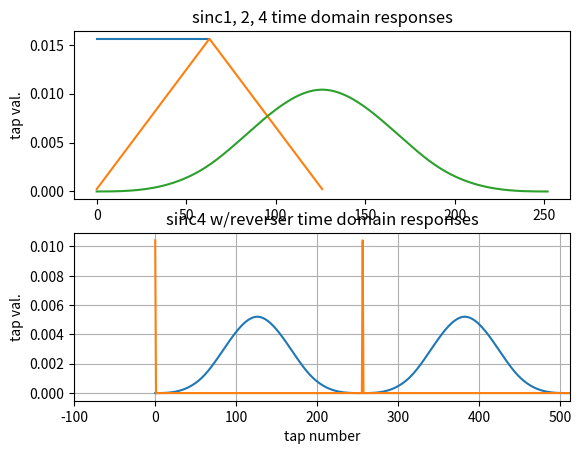
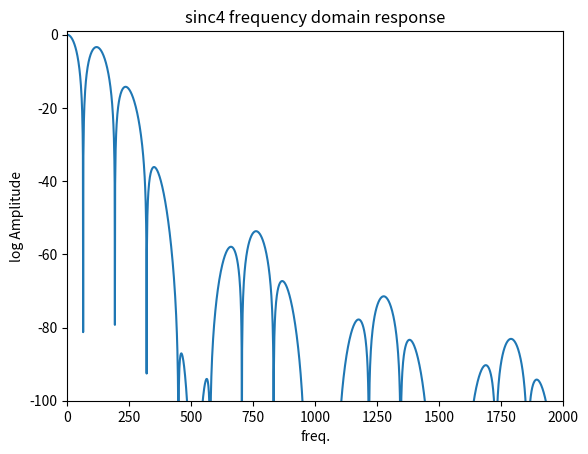
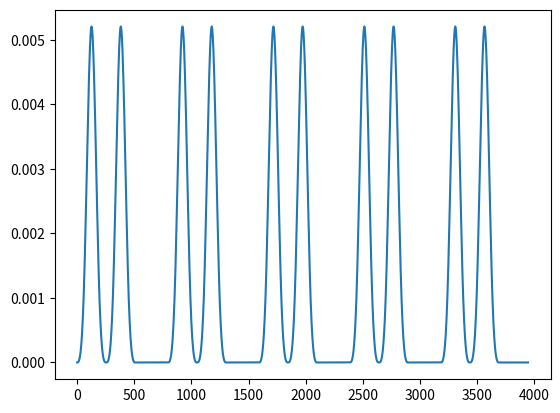

Here is the Python script that generated these plots, in order:
# -*- coding: utf-8 -*-

# ---------------------------------------------------------------------------
# Copyright (c) 2015-2019 Analog Devices, Inc. All rights reserved.
#
# Redistribution and use in source and binary forms, with or without
# modification, are permitted provided that the following conditions are met:
# - Redistributions of source code must retain the above copyright notice,
#   this list of conditions and the following disclaimer.
# - Redistributions in binary form must reproduce the above copyright notice,
#   this list of conditions and the following disclaimer in the documentation
#   and/or other materials provided with the distribution.
# - Modified versions of the software must be conspicuously marked as such.
# - This software is licensed solely and exclusively for use with
#   processors/products manufactured by or for Analog Devices, Inc.
# - This software may not be combined or merged with other code in any manner
#   that would cause the software to become subject to terms and conditions
#    which differ from those listed here.
# - Neither the name of Analog Devices, Inc. nor the names of its contributors
#   may be used to endorse or promote products derived from this software
#   without specific prior written permission.
# - The use of this software may or may not infringe the patent rights of one
#   or more patent holders. This license does not release you from the
#   requirement that you obtain separate licenses from these patent holders
#   to use this software.
#
# THIS SOFTWARE IS PROVIDED BY ANALOG DEVICES, INC. AND CONTRIBUTORS "AS IS"
# AND ANY EXPRESS OR IMPLIED WARRANTIES, INCLUDING, BUT NOT LIMITED TO,
# NON-INFRINGEMENT, TITLE, MERCHANTABILITY AND FITNESS FOR A PARTICULAR
# PURPOSE ARE DISCLAIMED. IN NO EVENT SHALL ANALOG DEVICES, INC. OR
# CONTRIBUTORS BE LIABLE FOR ANY DIRECT, INDIRECT, INCIDENTAL, SPECIAL,
# EXEMPLARY, PUNITIVE OR CONSEQUENTIAL DAMAGES (INCLUDING, BUT NOT LIMITED TO,
# DAMAGES ARISING OUT OF CLAIMS OF INTELLECTUAL PROPERTY RIGHTS INFRINGEMENT;
# PROCUREMENT OF SUBSTITUTE GOODS OR SERVICES; LOSS OF USE, DATA, OR PROFITS;
# OR BUSINESS INTERRUPTION) HOWEVER CAUSED AND ON ANY THEORY OF LIABILITY,
# WHETHER IN CONTRACT, STRICT LIABILITY, OR TORT (INCLUDING NEGLIGENCE OR
# OTHERWISE) ARISING IN ANY WAY OUT OF THE USE OF THIS SOFTWARE, EVEN IF
# ADVISED OF THE POSSIBILITY OF SUCH DAMAGE.
#
# 2019-01-10-7CBSD SLA
# -----------------------------------------------------------------------


'''
Simulation of LTC2440 filters.
This program QUALITATIVELY derive a filter of a type similar to that
used in the LTC2400 family of ADCs.

Tested with Python 3.7, Anaconda distribution available from Continuum Analytics,
http://www.continuum.io/

'''

from numpy import min, max, convolve, random, average, ones, zeros, amax, log
import numpy as np
from scipy import  fft
from scipy import signal
from scipy.signal import lti, step
from matplotlib import pyplot as plt

plot_sinc4 = True

# Choices for LTC parts: 2048 for NON-LTC2440 family, 64 to 32768 for LTC2440
osr = 256
sinc1=ones(int(osr/4)) # Dividing by 4 such that the OSR is the number of taps
                  # in the SINC4 filter.

sinc2 = convolve(sinc1, sinc1)
sinc4 = convolve(sinc2, sinc2)
reverser = zeros(osr*2)
reverser[0] = 1
reverser[osr] = 1
sinc4_w_rev = convolve(sinc4, reverser)

# Now normalize filters
sinc1 = sinc1 / sum(sinc1)
sinc2 = sinc2 / sum(sinc2)
sinc4 = sinc4 / sum(sinc4)
sinc4_w_rev = sinc4_w_rev / sum(sinc4_w_rev)

plt.figure(1)

plt.subplot(211)
plt.title('sinc1, 2, 4 time domain responses')
plt.ylabel('tap val.')
plt.plot(sinc1)
plt.plot(sinc2)
plt.plot(sinc4)
plt.subplot(212)
plt.title('sinc4 w/reverser time domain responses')
plt.ylabel('tap val.')
plt.plot(sinc4_w_rev)
plt.plot(reverser * amax(sinc4))
plt.xlabel('tap number')
#plt.hlines(1, min(sinc4), max(sinc4), colors='r')
#plt.hlines(0, min(sinc4), max(sinc4))
plt.xlim(xmin=-100, xmax=2*osr)
#plt.legend(('Unit-Step Response',), loc=0)
plt.grid()
plt.show()

if plot_sinc4 == True :
    #fresp = log(abs(fft(sinc4)))
    #fresp = signal.welch(sinc4)
    w, h = signal.freqz(sinc4_w_rev, 1, 16385)
    hmax = max(h) #Normalize to unity
    fresp = 20.0 * np.log10(abs(h)/hmax)

    plt.figure(2)
    plt.plot(fresp, zorder=1)

    plt.title('sinc4 frequency domain response')
    plt.xlabel('freq.')
    plt.ylabel('log Amplitude')
    plt.axis([0, 2000, -100, 1])
    plt.show()


# Now let's show another reason the LTC244x family is not particularly well suited
# for AC measurements...

numperiods = 4
intersample_delay = 32
several_sinc4s = sinc4_w_rev
for i in range(numperiods):
    several_sinc4s = np.concatenate((several_sinc4s, np.zeros(intersample_delay)))
    several_sinc4s = np.concatenate((several_sinc4s, sinc4_w_rev))

plt.figure(3)
plt.plot(several_sinc4s)
plt.show()





